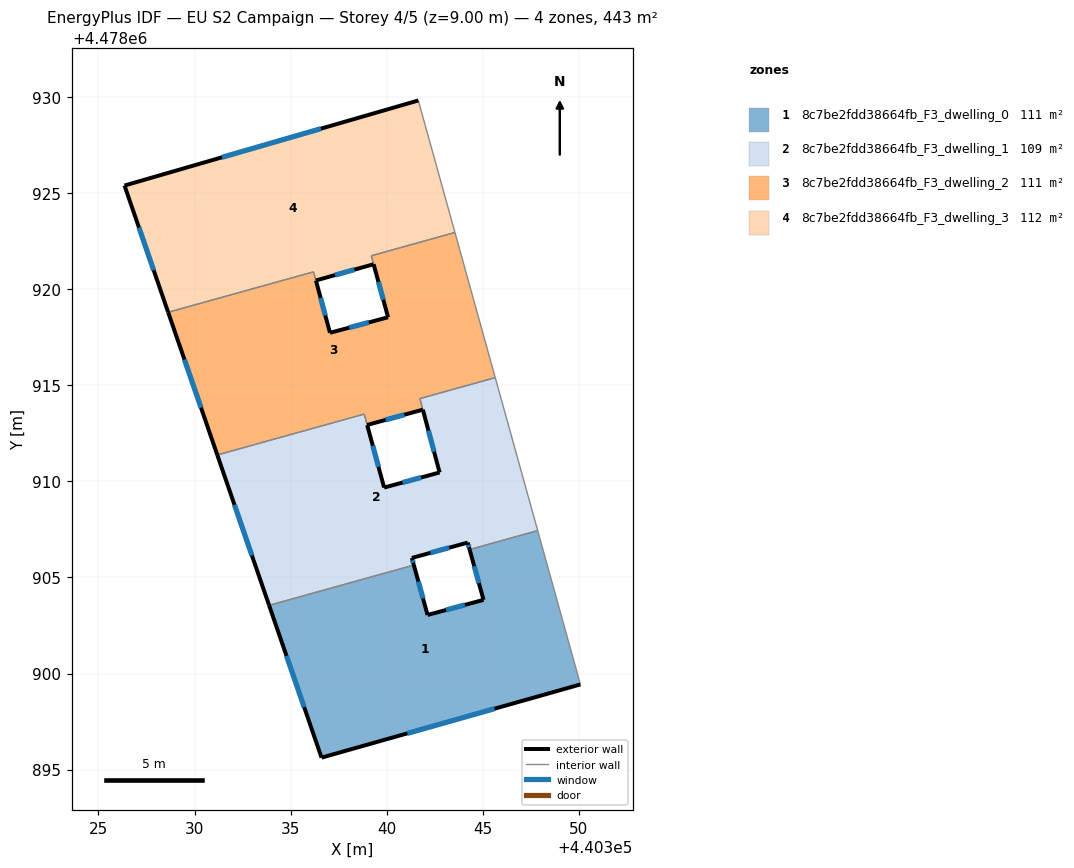
=== STOREY PLAN SPEC (per zone: floor XY polygon, exterior-wall plan segments, windows/doors) ===
zone 1: 8c7be2fdd38664fb_F3_dwelling_0  (110.8 m²)
  floor: (440347.87, 4478907.44) (440350.09, 4478899.43) (440336.61, 4478895.62) (440333.88, 4478903.55) (440341.42, 4478905.65) (440342.13, 4478903.05) (440345.05, 4478903.83) (440344.32, 4478906.46)
  exterior wall: (440342.14, 4478903.05) – (440341.42, 4478905.65)  [2.7 m]
    window: (440341.90, 4478903.91) – (440341.66, 4478904.79)  [0.9 m²]
  exterior wall: (440345.05, 4478903.83) – (440342.14, 4478903.05)  [3.0 m]
    window: (440344.08, 4478903.57) – (440343.10, 4478903.31)  [1.0 m²]
  exterior wall: (440344.33, 4478906.46) – (440345.05, 4478903.83)  [2.7 m]
    window: (440344.56, 4478905.59) – (440344.81, 4478904.70)  [0.9 m²]
  exterior wall: (440336.61, 4478895.62) – (440350.09, 4478899.43)  [14.0 m]
    window: (440341.08, 4478896.88) – (440345.63, 4478898.17)  [4.8 m²]
  exterior wall: (440333.88, 4478903.55) – (440336.61, 4478895.62)  [8.4 m]
    window: (440334.79, 4478900.92) – (440335.71, 4478898.25)  [2.9 m²]
  interior walls: 3
zone 2: 8c7be2fdd38664fb_F3_dwelling_1  (109.0 m²)
  floor: (440345.66, 4478915.41) (440347.87, 4478907.44) (440344.32, 4478906.46) (440344.22, 4478906.82) (440341.32, 4478906.02) (440341.42, 4478905.65) (440333.88, 4478903.55) (440331.19, 4478911.38) (440338.84, 4478913.51) (440339.87, 4478909.68) (440342.76, 4478910.47) (440341.74, 4478914.32)
  exterior wall: (440339.87, 4478909.68) – (440338.99, 4478912.94)  [3.4 m]
    window: (440339.58, 4478910.76) – (440339.28, 4478911.86)  [1.1 m²]
  exterior wall: (440342.76, 4478910.47) – (440339.87, 4478909.68)  [3.0 m]
    window: (440341.80, 4478910.21) – (440340.83, 4478909.94)  [1.0 m²]
  exterior wall: (440341.89, 4478913.74) – (440342.76, 4478910.47)  [3.4 m]
    window: (440342.18, 4478912.65) – (440342.47, 4478911.55)  [1.2 m²]
  exterior wall: (440344.22, 4478906.82) – (440344.33, 4478906.46)  [0.4 m]
    window: (440344.26, 4478906.70) – (440344.29, 4478906.57)  [0.1 m²]
  exterior wall: (440341.32, 4478906.02) – (440344.22, 4478906.82)  [3.0 m]
    window: (440342.28, 4478906.28) – (440343.26, 4478906.55)  [1.0 m²]
  exterior wall: (440341.42, 4478905.65) – (440341.32, 4478906.02)  [0.4 m]
    window: (440341.39, 4478905.77) – (440341.35, 4478905.90)  [0.1 m²]
  exterior wall: (440331.19, 4478911.38) – (440333.88, 4478903.55)  [8.3 m]
    window: (440332.08, 4478908.78) – (440332.99, 4478906.15)  [2.8 m²]
  interior walls: 8
zone 3: 8c7be2fdd38664fb_F3_dwelling_2  (111.1 m²)
  floor: (440343.56, 4478922.96) (440345.66, 4478915.41) (440341.74, 4478914.32) (440341.89, 4478913.74) (440338.99, 4478912.94) (440338.84, 4478913.51) (440331.19, 4478911.38) (440328.63, 4478918.81) (440336.20, 4478920.92) (440337.05, 4478917.74) (440340.08, 4478918.55) (440339.21, 4478921.75)
  exterior wall: (440328.63, 4478918.81) – (440331.19, 4478911.38)  [7.9 m]
    window: (440329.48, 4478916.35) – (440330.34, 4478913.84)  [2.7 m²]
  exterior wall: (440337.05, 4478917.74) – (440336.32, 4478920.46)  [2.8 m]
    window: (440336.81, 4478918.64) – (440336.56, 4478919.56)  [1.0 m²]
  exterior wall: (440340.08, 4478918.55) – (440337.05, 4478917.74)  [3.1 m]
    window: (440339.08, 4478918.28) – (440338.06, 4478918.01)  [1.1 m²]
  exterior wall: (440338.99, 4478912.94) – (440341.89, 4478913.74)  [3.0 m]
    window: (440339.95, 4478913.21) – (440340.93, 4478913.48)  [1.0 m²]
  exterior wall: (440339.33, 4478921.31) – (440340.08, 4478918.55)  [2.9 m]
    window: (440339.58, 4478920.40) – (440339.83, 4478919.46)  [1.0 m²]
  interior walls: 10
zone 4: 8c7be2fdd38664fb_F3_dwelling_3  (112.2 m²)
  floor: (440341.65, 4478929.84) (440343.56, 4478922.96) (440339.20, 4478921.75) (440339.32, 4478921.31) (440336.32, 4478920.47) (440336.20, 4478920.92) (440328.63, 4478918.81) (440326.35, 4478925.41)
  exterior wall: (440326.35, 4478925.41) – (440328.63, 4478918.81)  [7.0 m]
    window: (440327.11, 4478923.22) – (440327.87, 4478921.00)  [2.4 m²]
  exterior wall: (440341.65, 4478929.84) – (440326.35, 4478925.41)  [15.9 m]
    window: (440336.58, 4478928.37) – (440331.43, 4478926.88)  [5.4 m²]
  exterior wall: (440336.32, 4478920.47) – (440339.32, 4478921.31)  [3.1 m]
    window: (440337.32, 4478920.75) – (440338.33, 4478921.03)  [1.1 m²]
  interior walls: 5

=== DERIVED (storey summary) ===
Building: EU S2 Campaign
Storey: 4 of 5  (floor level z = 9.00 m)
Storey gross floor area: 443.2 m²
Zones on this storey: 4
  - 8c7be2fdd38664fb_F3_dwelling_0: floor 110.8 m²; exterior wall 30.8 m (92.5 m²); 5 window(s) 10.5 m²; WWR 11.4%
  - 8c7be2fdd38664fb_F3_dwelling_1: floor 109.0 m²; exterior wall 21.8 m (65.4 m²); 7 window(s) 7.4 m²; WWR 11.4%
  - 8c7be2fdd38664fb_F3_dwelling_2: floor 111.1 m²; exterior wall 19.7 m (59.0 m²); 5 window(s) 6.7 m²; WWR 11.4%
  - 8c7be2fdd38664fb_F3_dwelling_3: floor 112.2 m²; exterior wall 26.0 m (78.1 m²); 3 window(s) 8.9 m²; WWR 11.4%
Zone adjacency (shared interzone walls):
  - 8c7be2fdd38664fb_F3_dwelling_0 ↔ 8c7be2fdd38664fb_F3_dwelling_1
  - 8c7be2fdd38664fb_F3_dwelling_1 ↔ 8c7be2fdd38664fb_F3_dwelling_2
  - 8c7be2fdd38664fb_F3_dwelling_2 ↔ 8c7be2fdd38664fb_F3_dwelling_3